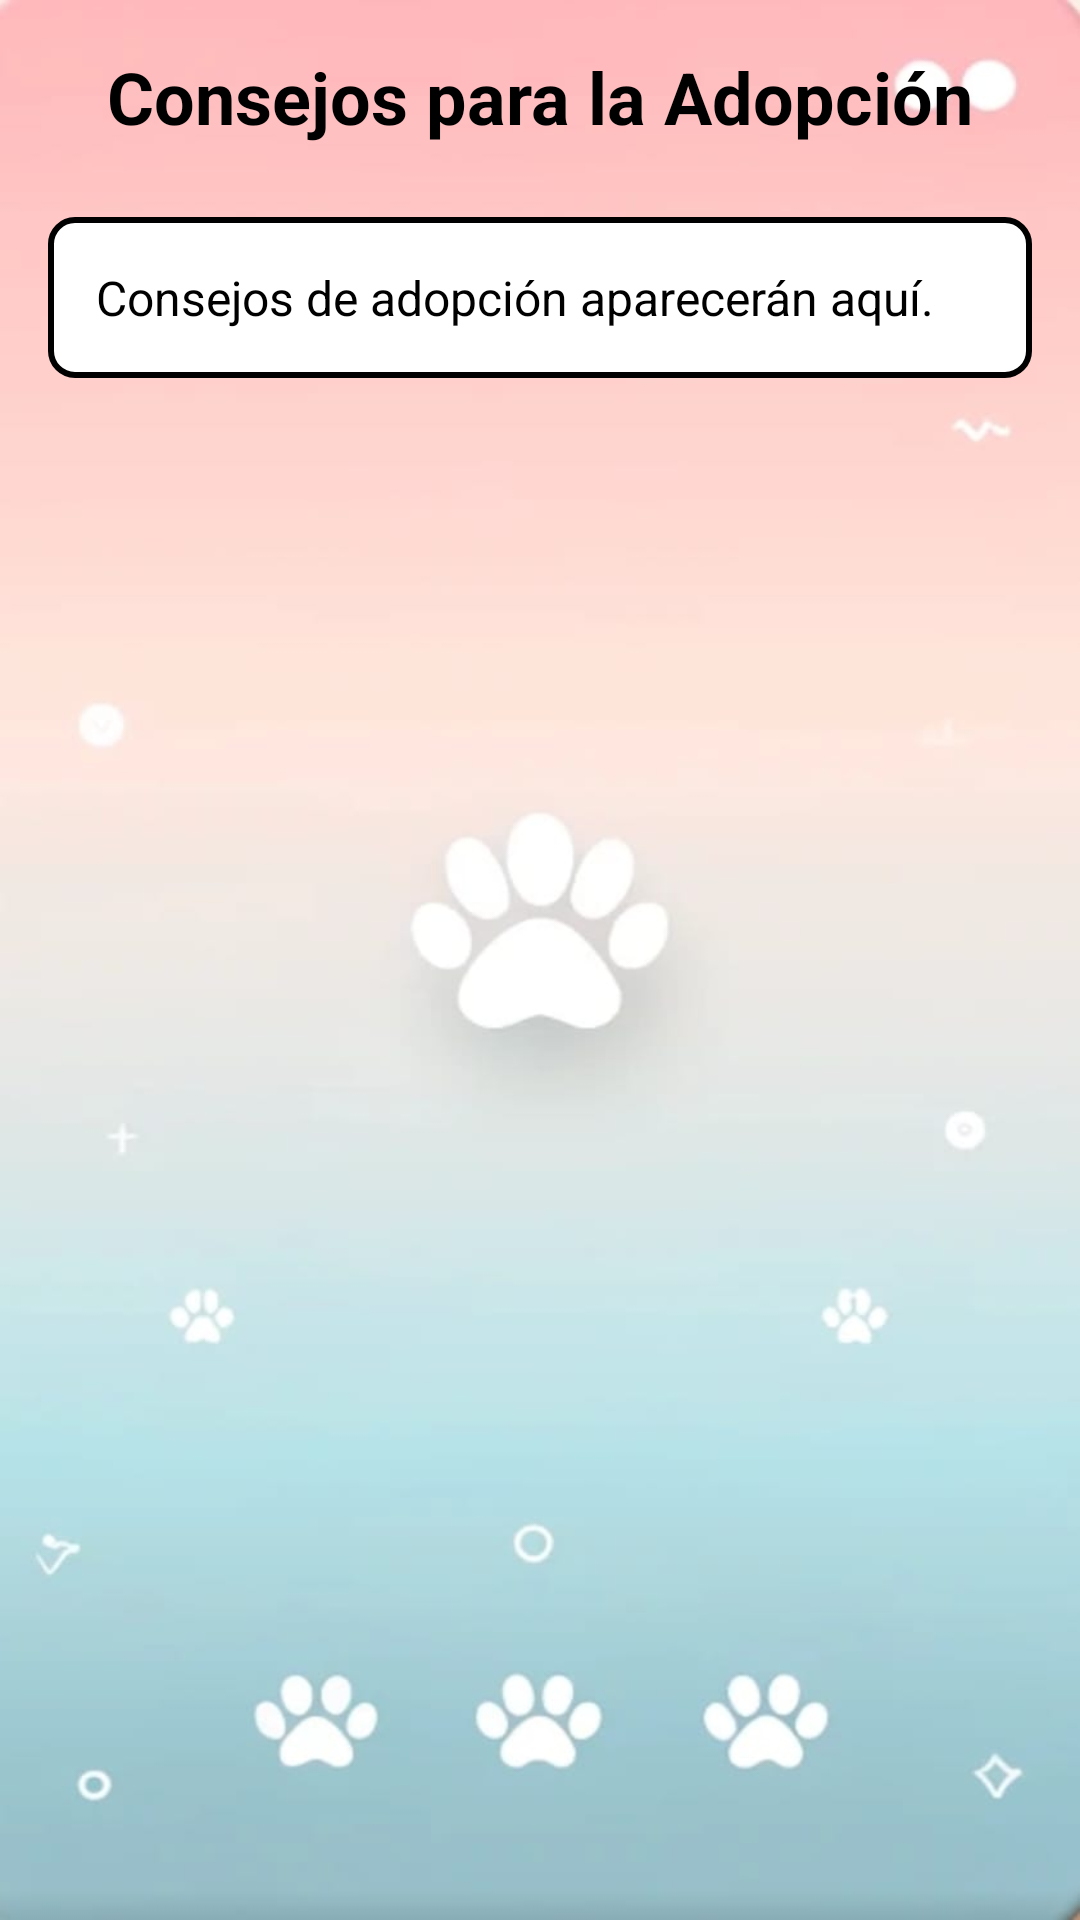

Here is an Android app screen rendered from its layout file. Give the layout XML and the strings, colors and styles it references.
<!-- AndroidManifest.xml: application theme Theme.Pausi -->
<!-- res/layout/fragment_tips.xml -->
<ScrollView
    xmlns:android="http://schemas.android.com/apk/res/android"
    android:layout_width="match_parent"
    android:layout_height="match_parent"
    android:background="@drawable/dosfpawsy"
    android:padding="16dp">

    <LinearLayout
        android:layout_width="match_parent"
        android:layout_height="wrap_content"
        android:orientation="vertical"
        android:gravity="center_horizontal">

        
        <TextView
            android:layout_width="wrap_content"
            android:layout_height="wrap_content"
            android:text="Consejos para la Adopción"
            android:textSize="24sp"
            android:textStyle="bold"
            android:textColor="@color/black"
            android:layout_gravity="center"
            android:layout_marginBottom="24dp" />

        
        <TextView
            android:id="@+id/tv_consejos"
            android:layout_width="match_parent"
            android:layout_height="wrap_content"
            android:padding="16dp"
            android:textSize="16sp"
            android:lineSpacingExtra="8dp"
            android:background="@drawable/edittext_background"
            android:textColor="@color/black"
            android:text="Consejos de adopción aparecerán aquí."
            android:layout_marginBottom="24dp" />

        
        <ImageView
            android:layout_width="150dp"
            android:layout_height="150dp"
            android:layout_gravity="center"
            android:contentDescription="Imagen decorativa para consejos" />
    </LinearLayout>
</ScrollView>
<!-- resources referenced by this layout -->
<resources>
  <color name="black">#FF000000</color>
  <!-- drawable dosfpawsy: png bitmap (drawable, 24727 bytes) -->
  <!-- drawable edittext_background (drawable) -->
  <shape xmlns:android="http://schemas.android.com/apk/res/android">
      <solid android:color="#FFFFFF" /> 
      <corners android:radius="8dp" /> 
      <stroke android:width="1dp" android:color="#d7bde2" />
      <stroke android:width="2dp" android:color="@color/black" />
      <corners android:radius="8dp" />
  </shape>
  <style name="Theme.Pausi" parent="Base.Theme.Pausi" />
  <style name="Base.Theme.Pausi" parent="Theme.Material3.DayNight.NoActionBar">
          <item name="colorPrimary">#6200EE</item>
          <item name="colorPrimaryDark">#3700B3</item>
          <item name="colorAccent">#03DAC5</item>
      </style>
</resources>
